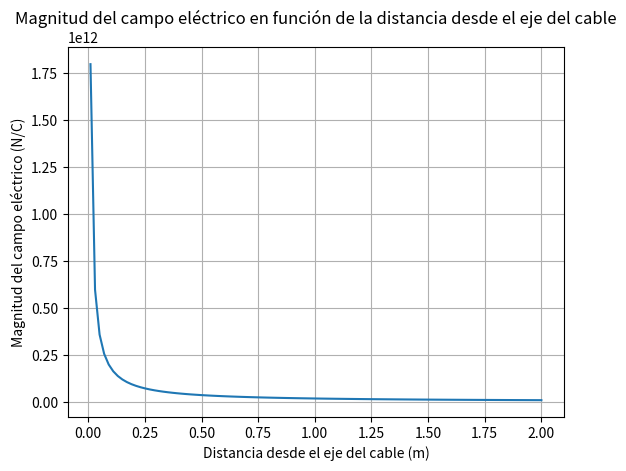

Source code (Python):
import numpy as np
import matplotlib.pyplot as plt

# Definir la permitividad eléctrica en el vacío (F/m)
EPS = 8.85e-12

# Definir la función de campo eléctrico E(r)
def E(r):
    return 1 / (2 * np.pi * EPS * r)

# Definir el intervalo de distancias desde el eje del cable (r)
r_values = np.linspace(0.01, 2, 100)  # Empezamos desde 0.01 para evitar división por cero

# Calcular la magnitud del campo eléctrico en cada punto del intervalo
E_values = E(r_values)

# Trazar la magnitud del campo eléctrico en función de la distancia desde el eje del cable
plt.plot(r_values, E_values)
plt.xlabel('Distancia desde el eje del cable (m)')
plt.ylabel('Magnitud del campo eléctrico (N/C)')
plt.title('Magnitud del campo eléctrico en función de la distancia desde el eje del cable')
plt.grid(True)
plt.savefig('campo_electrico.png')
plt.show()
